Run: headless pygame with SDL's dummy video driver; simulated clock (each Clock.tick advances the game by its frame time, no real sleeping); random seed 0; keys injected as events and as key.get_pressed() state; no mouse input.
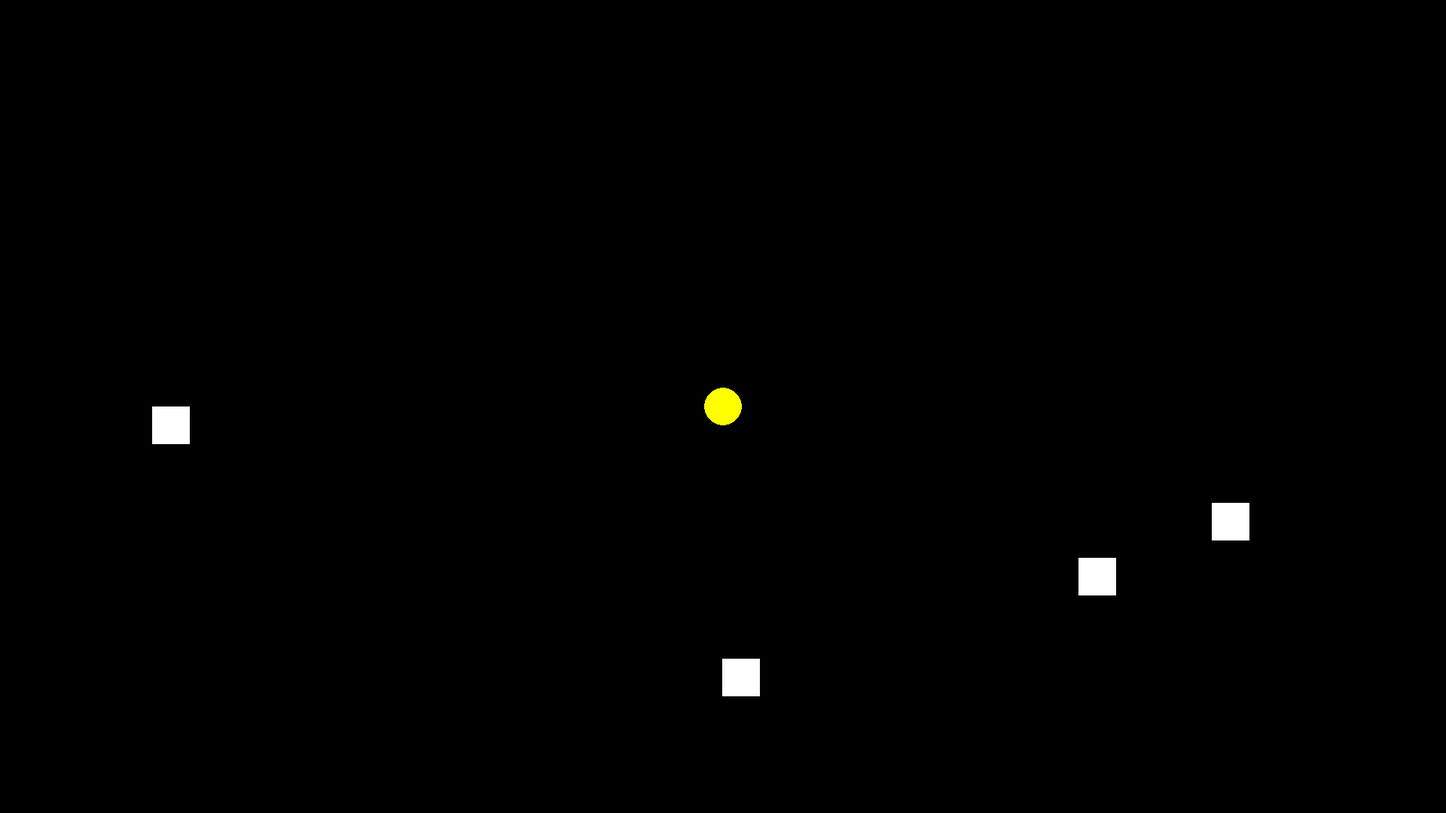
Frame 1 of 4 · flips 1–60 · no input
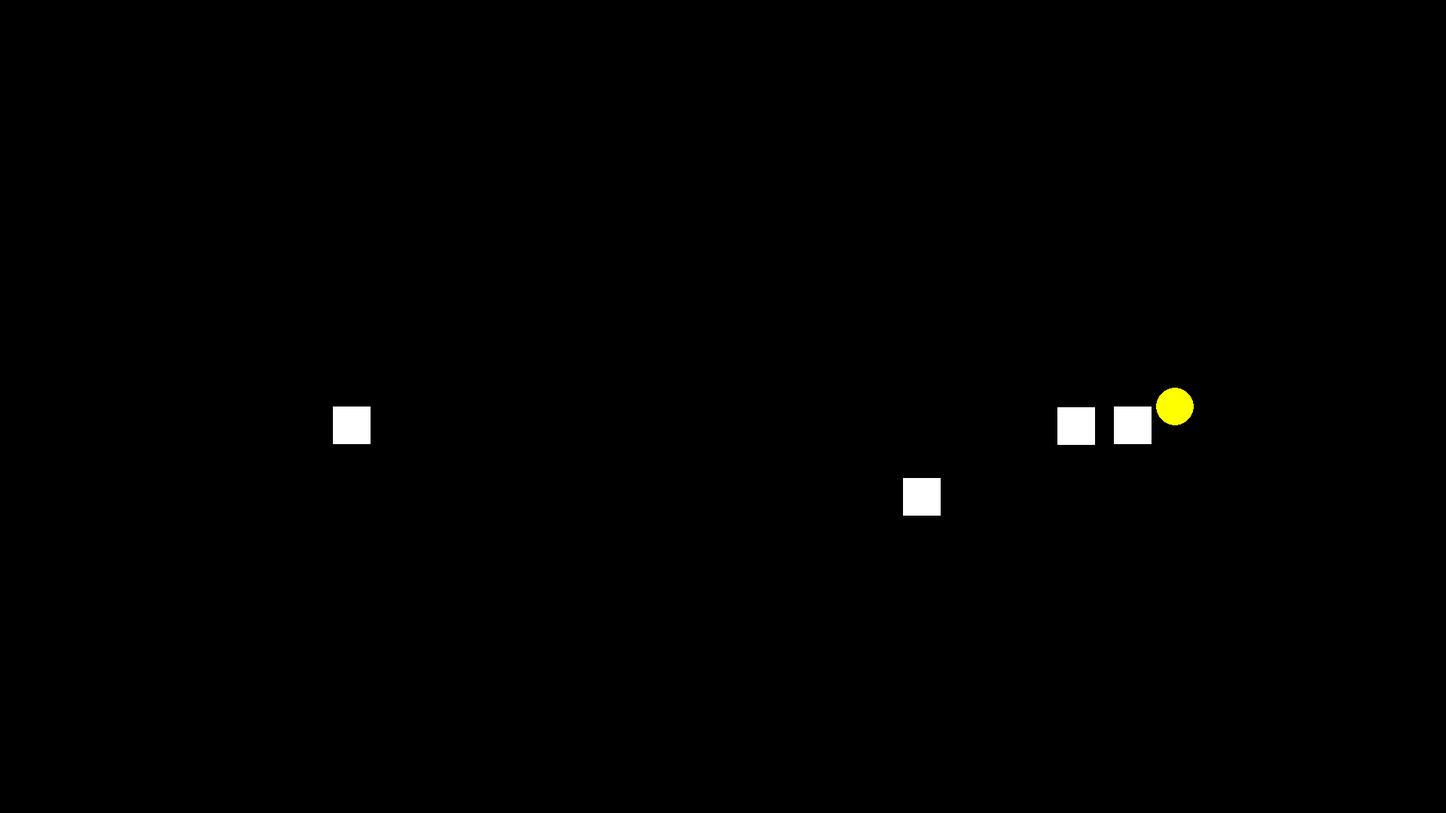
Frame 2 of 4 · flips 61–180 · tapped SPACE, RETURN · held RIGHT (→), D
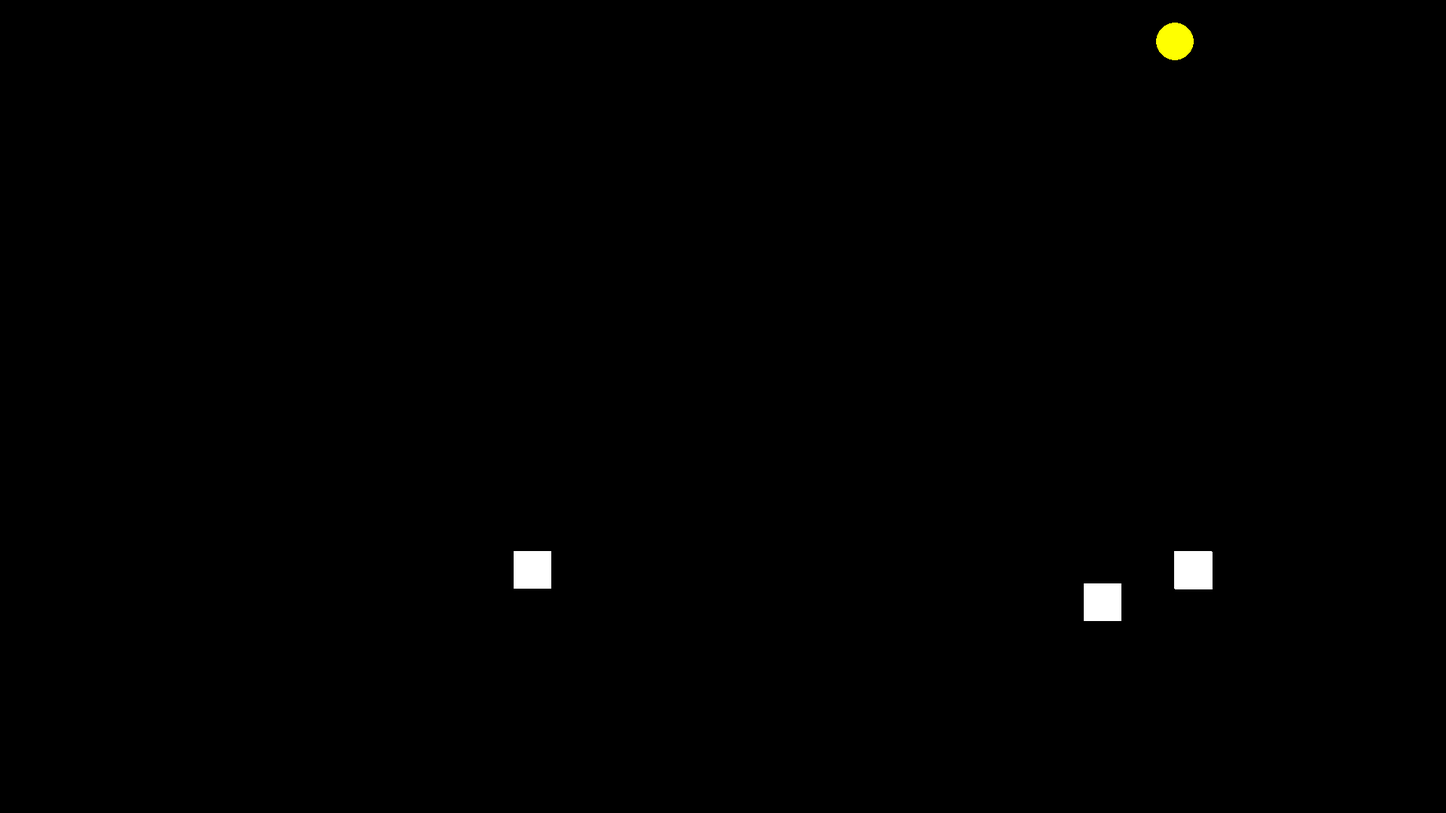
Frame 3 of 4 · flips 181–300 · held DOWN (↓), S
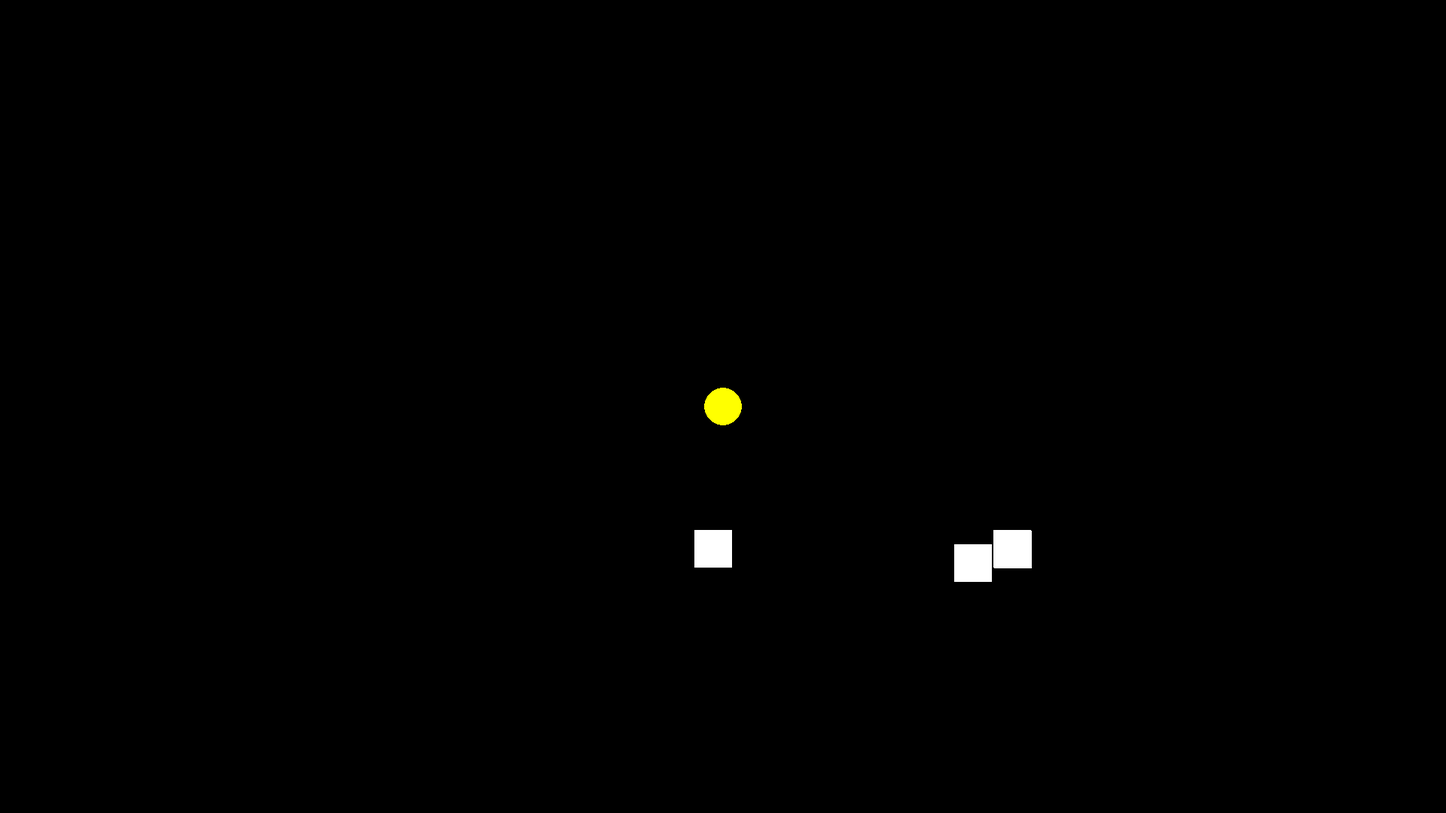
Frame 4 of 4 · flips 301–420 · held LEFT (←), A, UP (↑), W

The pygame program that drew these frames:

import pygame
import random

# Initialize Pygame
pygame.init()

# Screen dimensions
small_screen_size = (800, 600)  # 8.5x15.5 cm screen
large_screen_size = (1920, 1080)  # 43 inch screen

# Set the size based on your choice
screen_size = large_screen_size  # Change to small_screen_size for the smaller screen

screen = pygame.display.set_mode(screen_size)
pygame.display.set_caption("Pac-Man")

# Colors
BLACK = (0, 0, 0)
YELLOW = (255, 255, 0)
WHITE = (255, 255, 255)

# Pac-Man settings
pacman_size = 50
pacman_x = screen_size[0] // 2
pacman_y = screen_size[1] // 2
pacman_speed = 5

# Ghost settings
ghost_size = 50
ghost_speed = 2

# Initialize ghost positions
ghosts = [
    {"x": random.randint(0, screen_size[0] - ghost_size), "y": random.randint(0, screen_size[1] - ghost_size)}
    for _ in range(4)
]

# Joystick setup
pygame.joystick.init()
joystick = None
if pygame.joystick.get_count() > 0:
    joystick = pygame.joystick.Joystick(0)
    joystick.init()

# Main game loop
running = True
clock = pygame.time.Clock()

while running:
    for event in pygame.event.get():
        if event.type == pygame.QUIT:
            running = False

    # Movement
    keys = pygame.key.get_pressed()
    if joystick:
        x_axis = joystick.get_axis(0)
        y_axis = joystick.get_axis(1)
        if x_axis < -0.1:
            pacman_x -= pacman_speed
        if x_axis > 0.1:
            pacman_x += pacman_speed
        if y_axis < -0.1:
            pacman_y -= pacman_speed
        if y_axis > 0.1:
            pacman_y += pacman_speed
    else:
        if keys[pygame.K_LEFT]:
            pacman_x -= pacman_speed
        if keys[pygame.K_RIGHT]:
            pacman_x += pacman_speed
        if keys[pygame.K_UP]:
            pacman_y -= pacman_speed
        if keys[pygame.K_DOWN]:
            pacman_y += pacman_speed

    # Screen wrapping
    if pacman_x < 0:
        pacman_x = screen_size[0]
    if pacman_x > screen_size[0]:
        pacman_x = 0
    if pacman_y < 0:
        pacman_y = screen_size[1]
    if pacman_y > screen_size[1]:
        pacman_y = 0

    # Ghost movement
    for ghost in ghosts:
        if ghost["x"] < pacman_x:
            ghost["x"] += ghost_speed
        elif ghost["x"] > pacman_x:
            ghost["x"] -= ghost_speed
        if ghost["y"] < pacman_y:
            ghost["y"] += ghost_speed
        elif ghost["y"] > pacman_y:
            ghost["y"] -= ghost_speed

    # Drawing
    screen.fill(BLACK)
    pygame.draw.circle(screen, YELLOW, (pacman_x, pacman_y), pacman_size // 2)
    for ghost in ghosts:
        pygame.draw.rect(screen, WHITE, (ghost["x"], ghost["y"], ghost_size, ghost_size))

    pygame.display.flip()
    clock.tick(60)

pygame.quit()
